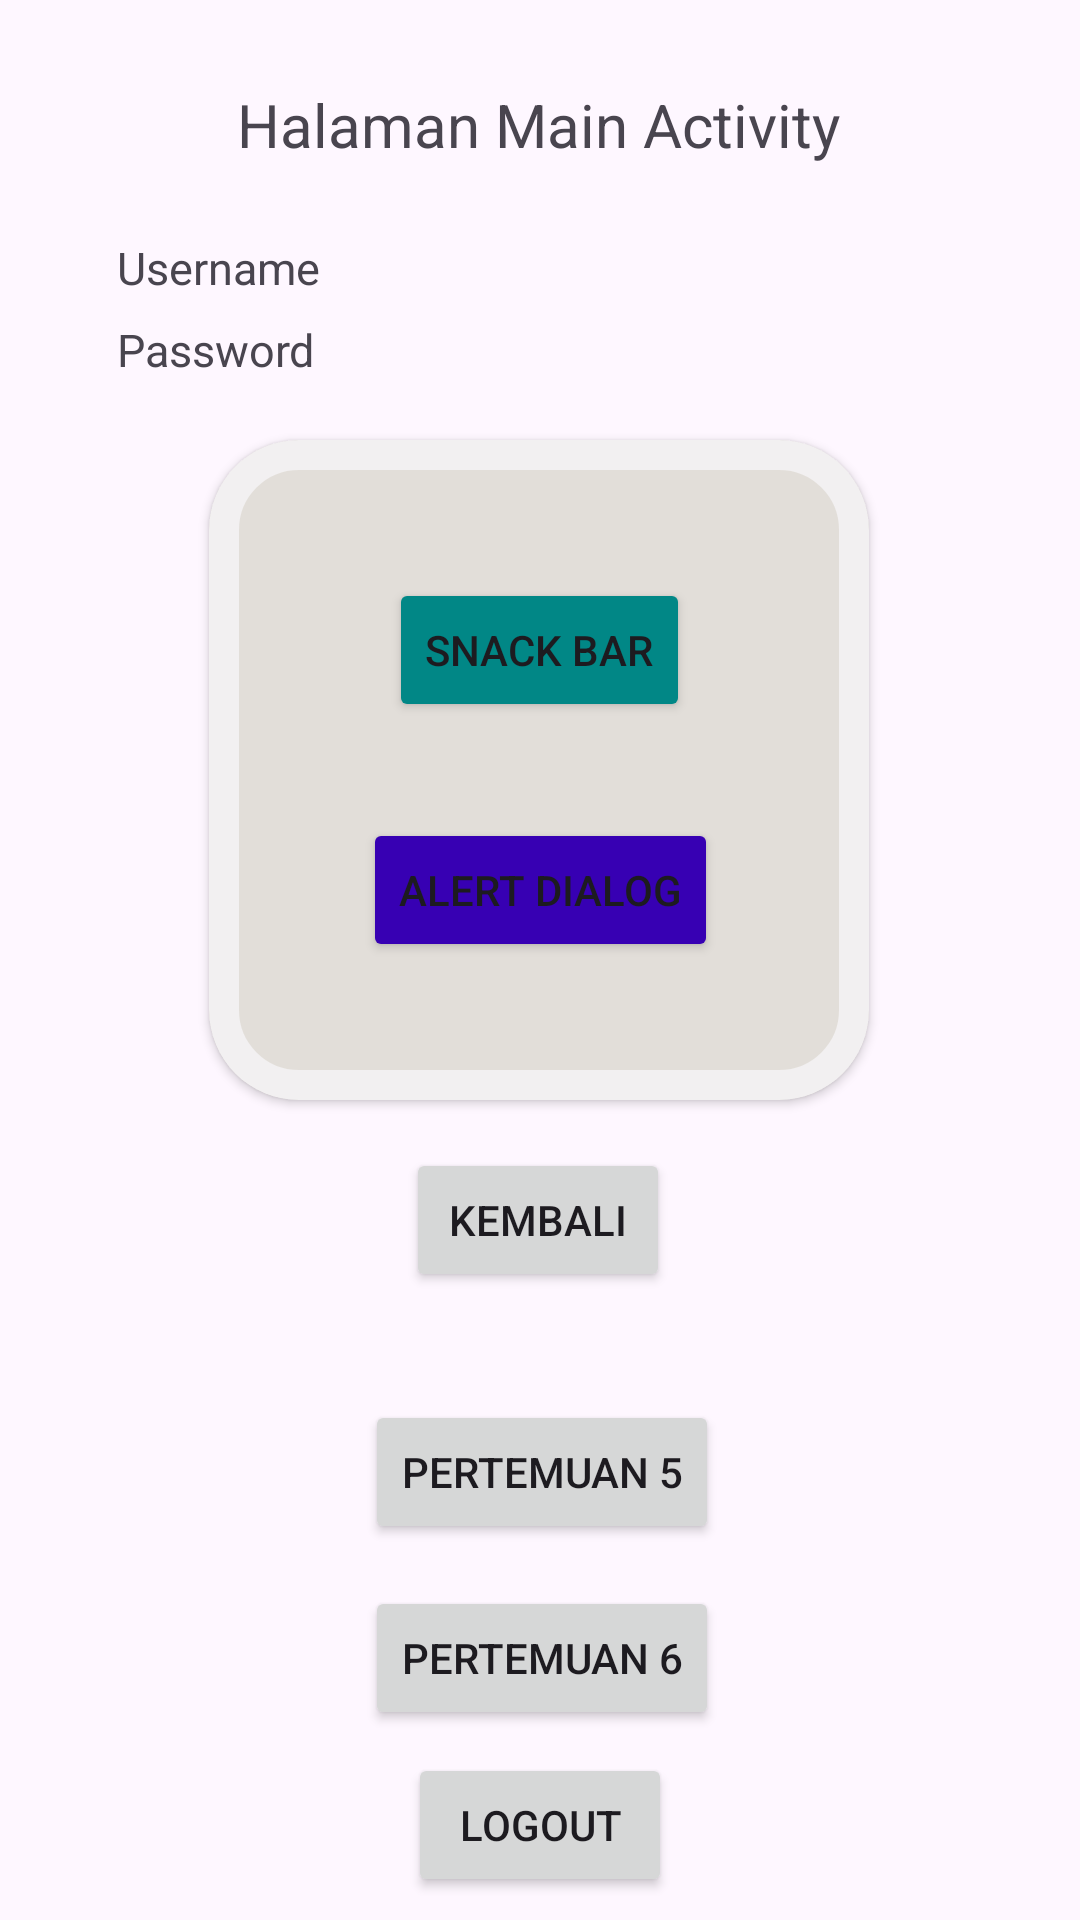

This screen was rendered from an Android layout file. Write that file and the resources it references.
<!-- AndroidManifest.xml: application theme Theme.Aima_3TIB -->
<!-- res/layout/activity_main.xml -->
<?xml version="1.0" encoding="utf-8"?>
<androidx.constraintlayout.widget.ConstraintLayout xmlns:android="http://schemas.android.com/apk/res/android"
    xmlns:app="http://schemas.android.com/apk/res-auto"
    xmlns:tools="http://schemas.android.com/tools"
    android:id="@+id/main"
    android:layout_width="match_parent"
    android:layout_height="match_parent"
    tools:context=".MainActivity">


    <TextView
        android:id="@+id/txtUsername"
        android:layout_width="wrap_content"
        android:layout_height="wrap_content"
        android:layout_marginTop="24dp"
        android:text="Username"
        android:textSize="15dp"
        app:layout_constraintEnd_toEndOf="parent"
        app:layout_constraintHorizontal_bias="0.133"
        app:layout_constraintStart_toStartOf="parent"
        app:layout_constraintTop_toBottomOf="@+id/txtHalaman" />

    <TextView
        android:id="@+id/txtPassword"
        android:layout_width="wrap_content"
        android:layout_height="wrap_content"
        android:layout_marginBottom="352dp"
        android:text="Password"
        android:textSize="15dp"
        app:layout_constraintBottom_toBottomOf="parent"
        app:layout_constraintEnd_toEndOf="parent"
        app:layout_constraintHorizontal_bias="0.133"
        app:layout_constraintStart_toStartOf="parent"
        app:layout_constraintTop_toBottomOf="@+id/txtUsername"
        app:layout_constraintVertical_bias="0.042" />

    <TextView
        android:id="@+id/txtHalaman"
        android:layout_width="wrap_content"
        android:layout_height="wrap_content"
        android:layout_marginTop="28dp"
        android:text="Halaman Main Activity"
        android:textSize="20dp"
        app:layout_constraintEnd_toEndOf="parent"
        app:layout_constraintHorizontal_bias="0.497"
        app:layout_constraintStart_toStartOf="parent"
        app:layout_constraintTop_toTopOf="parent" />

    <com.google.android.material.card.MaterialCardView
        android:id="@+id/materialCardView"
        android:layout_width="220dp"
        android:layout_height="220dp"
        android:layout_marginTop="20dp"
        app:cardBackgroundColor="#E2DED9"
        app:cardCornerRadius="30dp"
        app:cardElevation="2dp"
        app:layout_constraintEnd_toEndOf="parent"
        app:layout_constraintHorizontal_bias="0.497"
        app:layout_constraintStart_toStartOf="parent"
        app:layout_constraintTop_toBottomOf="@+id/txtPassword"
        app:strokeColor="#F2F0F1"
        app:strokeWidth="10dp">

        <androidx.constraintlayout.widget.ConstraintLayout
            android:layout_width="match_parent"
            android:layout_height="match_parent"
            android:layout_margin="10dp">

            <Button
                android:id="@+id/btnAlertDialog"
                android:layout_width="wrap_content"
                android:layout_height="wrap_content"
                android:layout_marginTop="32dp"
                android:backgroundTint="@color/design_default_color_primary_variant"
                android:text="Alert Dialog"
                app:layout_constraintEnd_toEndOf="parent"
                app:layout_constraintHorizontal_bias="0.506"
                app:layout_constraintStart_toStartOf="parent"
                app:layout_constraintTop_toBottomOf="@+id/btnSnackBar" />

            <Button
                android:id="@+id/btnSnackBar"
                android:layout_width="wrap_content"
                android:layout_height="wrap_content"
                android:layout_marginTop="36dp"
                android:backgroundTint="@color/design_default_color_secondary_variant"
                android:text="Snack Bar"
                app:layout_constraintEnd_toEndOf="parent"
                app:layout_constraintStart_toStartOf="parent"
                app:layout_constraintTop_toTopOf="parent" />

        </androidx.constraintlayout.widget.ConstraintLayout>

    </com.google.android.material.card.MaterialCardView>

    <Button
        android:id="@+id/btnKembali"
        android:layout_width="wrap_content"
        android:layout_height="wrap_content"
        android:layout_marginTop="16dp"
        android:text="Kembali"
        app:layout_constraintEnd_toEndOf="parent"
        app:layout_constraintHorizontal_bias="0.498"
        app:layout_constraintStart_toStartOf="parent"
        app:layout_constraintTop_toBottomOf="@+id/materialCardView" />

    <Button
        android:id="@+id/btnToLima"
        android:layout_width="wrap_content"
        android:layout_height="wrap_content"
        android:layout_marginTop="36dp"
        android:text="Pertemuan 5"
        app:layout_constraintBottom_toBottomOf="parent"
        app:layout_constraintEnd_toEndOf="parent"
        app:layout_constraintHorizontal_bias="0.503"
        app:layout_constraintStart_toStartOf="parent"
        app:layout_constraintTop_toBottomOf="@+id/btnKembali"
        app:layout_constraintVertical_bias="0.0" />

    <Button
        android:id="@+id/btnToSix"
        android:layout_width="wrap_content"
        android:layout_height="wrap_content"
        android:text="Pertemuan 6"
        app:layout_constraintBottom_toBottomOf="parent"
        app:layout_constraintEnd_toEndOf="parent"
        app:layout_constraintHorizontal_bias="0.503"
        app:layout_constraintStart_toStartOf="parent"
        app:layout_constraintTop_toBottomOf="@+id/btnToLima"
        app:layout_constraintVertical_bias="0.182" />

    <Button
        android:id="@+id/btnLogout"
        android:layout_width="wrap_content"
        android:layout_height="wrap_content"
        android:text="Logout"
        app:layout_constraintBottom_toBottomOf="parent"
        app:layout_constraintEnd_toEndOf="parent"
        app:layout_constraintStart_toStartOf="parent"
        app:layout_constraintTop_toBottomOf="@+id/btnToSix" />


</androidx.constraintlayout.widget.ConstraintLayout>
<!-- resources referenced by this layout -->
<resources>
  <style name="Theme.Aima_3TIB" parent="Base.Theme.Aima_3TIB" />
  <style name="Base.Theme.Aima_3TIB" parent="Theme.Material3.DayNight.NoActionBar">
          
          
      </style>
</resources>
